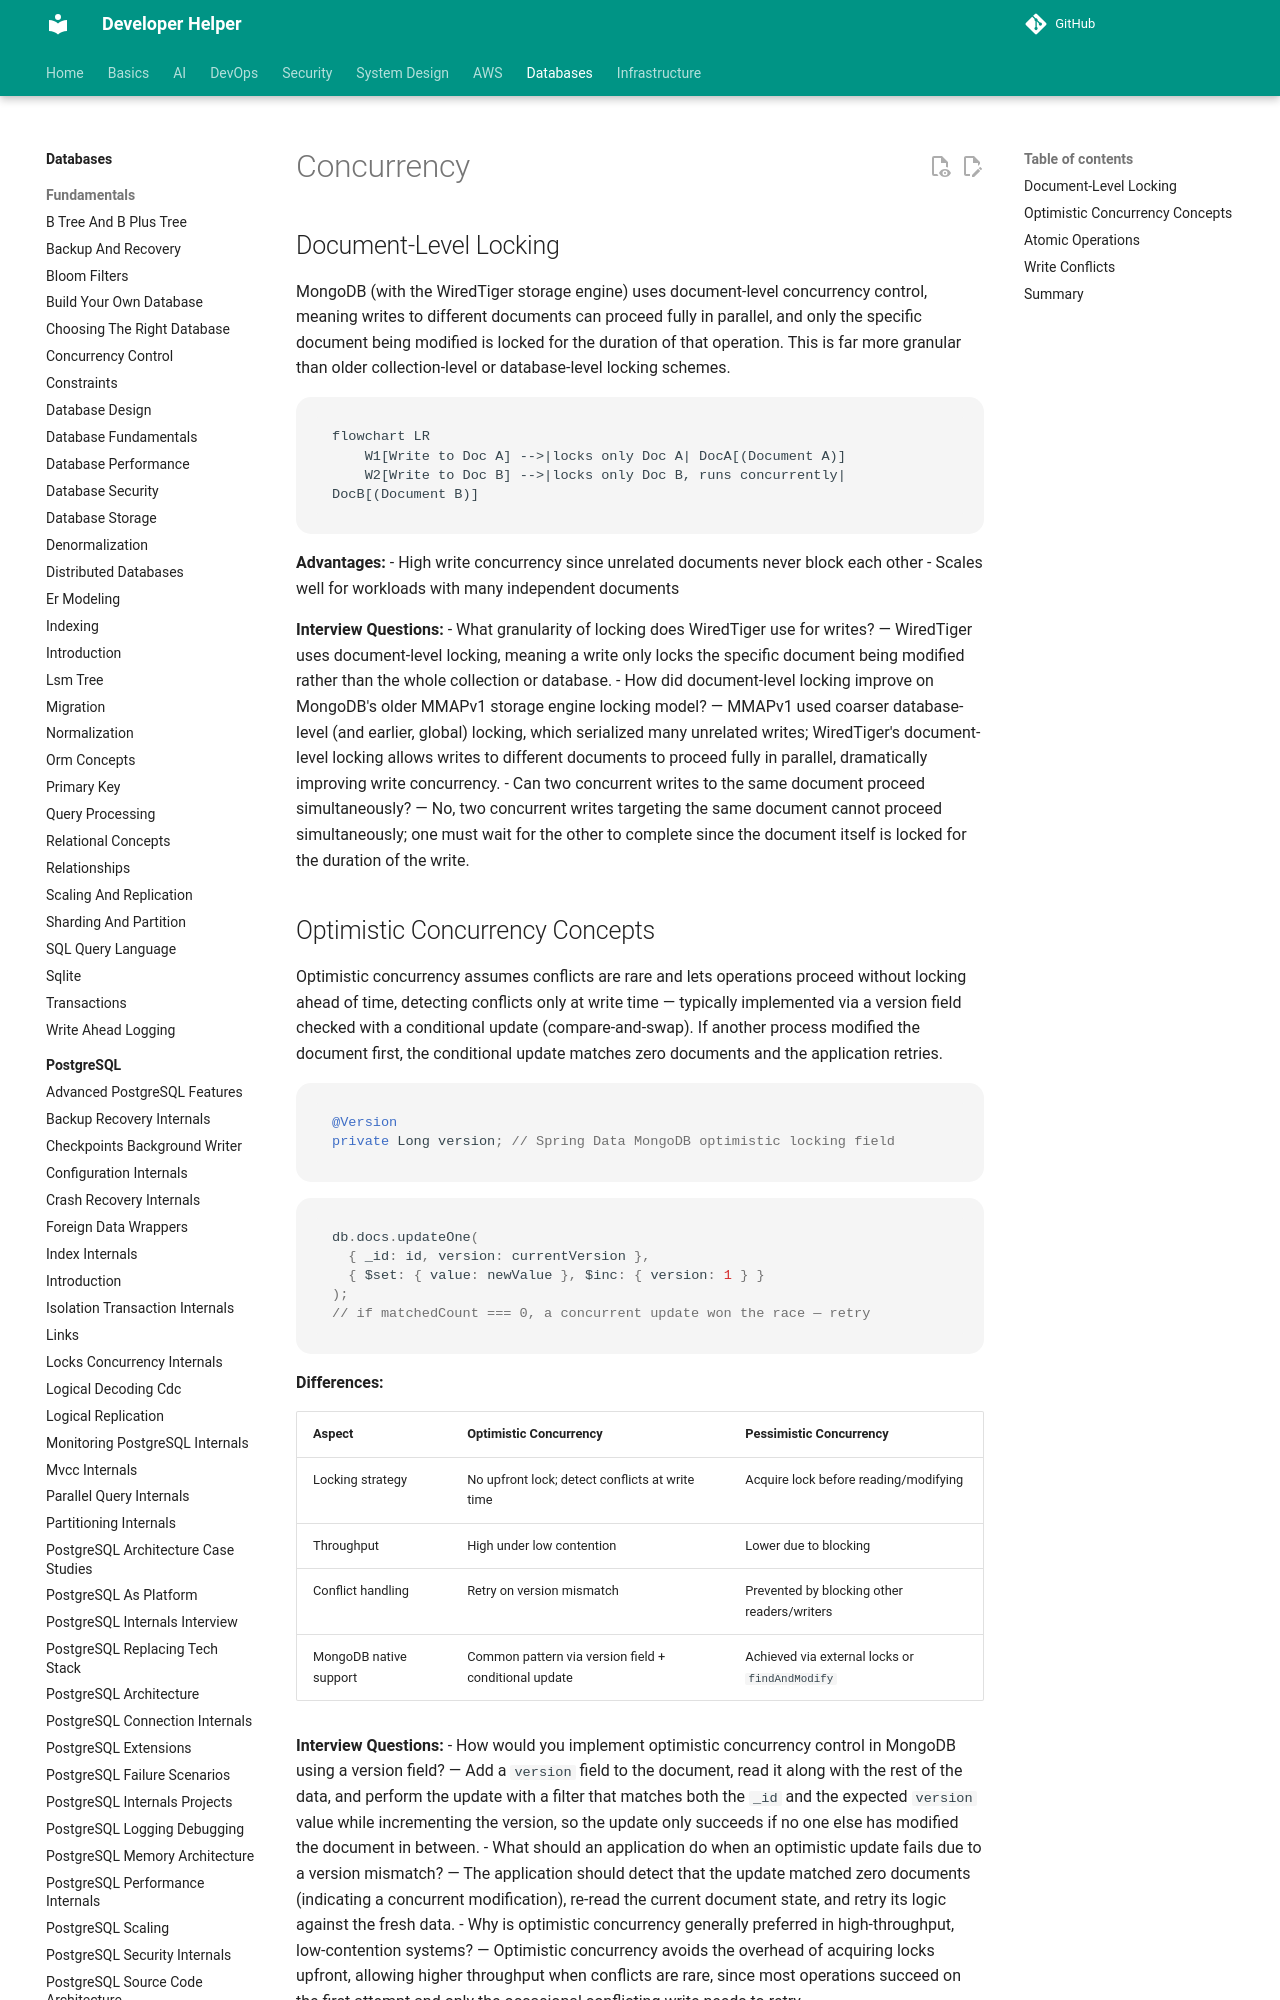

repository: abhishekghoshh/developer-helper · page: database/mongodb/concurrency/index.html · generator: mkdocs

# Concurrency

## Document-Level Locking

MongoDB (with the WiredTiger storage engine) uses document-level concurrency control, meaning writes to different documents can proceed fully in parallel, and only the specific document being modified is locked for the duration of that operation. This is far more granular than older collection-level or database-level locking schemes.

```mermaid
flowchart LR
    W1[Write to Doc A] -->|locks only Doc A| DocA[(Document A)]
    W2[Write to Doc B] -->|locks only Doc B, runs concurrently| DocB[(Document B)]
```

**Advantages:**
- High write concurrency since unrelated documents never block each other
- Scales well for workloads with many independent documents

**Interview Questions:**
- What granularity of locking does WiredTiger use for writes? — WiredTiger uses document-level locking, meaning a write only locks the specific document being modified rather than the whole collection or database.
- How did document-level locking improve on MongoDB's older MMAPv1 storage engine locking model? — MMAPv1 used coarser database-level (and earlier, global) locking, which serialized many unrelated writes; WiredTiger's document-level locking allows writes to different documents to proceed fully in parallel, dramatically improving write concurrency.
- Can two concurrent writes to the same document proceed simultaneously? — No, two concurrent writes targeting the same document cannot proceed simultaneously; one must wait for the other to complete since the document itself is locked for the duration of the write.
